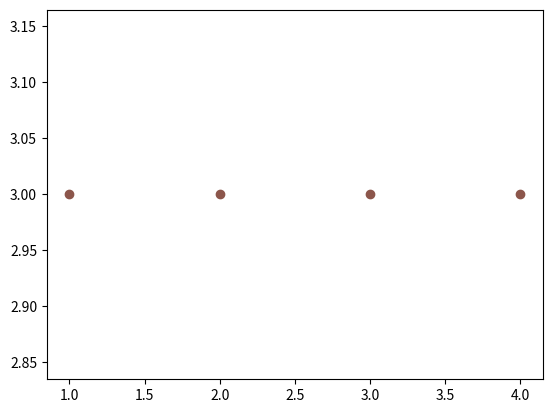

This figure's Python source:
import matplotlib.pyplot as plt

data =  (1,5,2,3)
xVals = [1,2,3,4]
yVals = [3 for _ in range(4)]

fig, simple_chart = plt.subplots()

# simple_chart.plot(data)
simple_chart.plot(xVals,yVals, 'o', color='tab:brown')

plt.show()